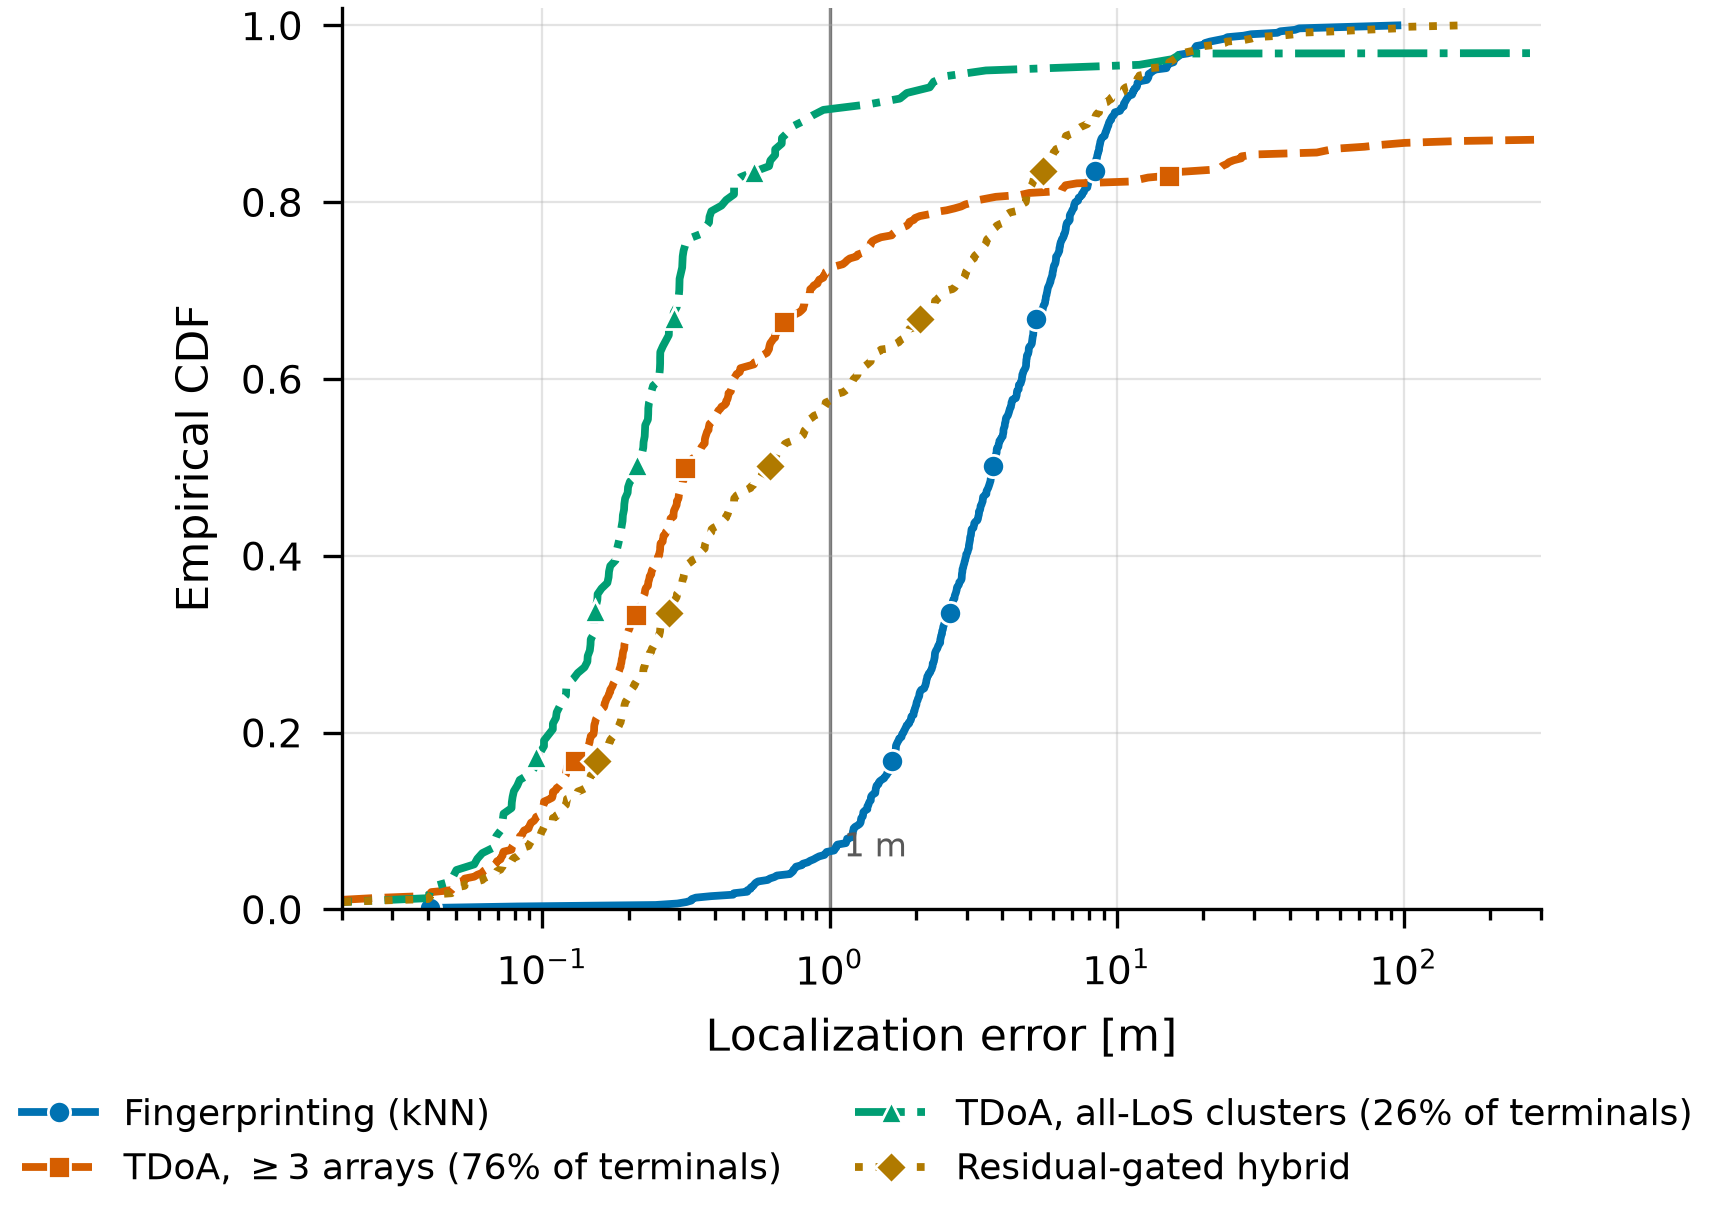

Source data for this figure (header and first rows):
method, error_m
Fingerprinting (kNN), 6.311
Fingerprinting (kNN), 3.106
Fingerprinting (kNN), 6.148
Fingerprinting (kNN), 4.127
Fingerprinting (kNN), 5.185
Fingerprinting (kNN), 8.565
Fingerprinting (kNN), 9.203
Fingerprinting (kNN), 2.935
Fingerprinting (kNN), 5.613
Fingerprinting (kNN), 1.813
Fingerprinting (kNN), 3.8
Fingerprinting (kNN), 1.042
Fingerprinting (kNN), 0.7639
Fingerprinting (kNN), 1.962
Fingerprinting (kNN), 1.252
Fingerprinting (kNN), 4.97
Fingerprinting (kNN), 2.326
Fingerprinting (kNN), 10.69
Fingerprinting (kNN), 4.031
Fingerprinting (kNN), 3.028
Fingerprinting (kNN), 12.73
Fingerprinting (kNN), 5.323
Fingerprinting (kNN), 7.022
Fingerprinting (kNN), 6.446
Fingerprinting (kNN), 5.631
Fingerprinting (kNN), 2.286
Fingerprinting (kNN), 9.449
Fingerprinting (kNN), 0.5528
Fingerprinting (kNN), 4.836
Fingerprinting (kNN), 3.084
Fingerprinting (kNN), 1.963
Fingerprinting (kNN), 8.528
Fingerprinting (kNN), 2.31
Fingerprinting (kNN), 1.647
Fingerprinting (kNN), 8.465
Fingerprinting (kNN), 6.652
Fingerprinting (kNN), 17.67
Fingerprinting (kNN), 1.73
Fingerprinting (kNN), 11.52
Fingerprinting (kNN), 8.215
Fingerprinting (kNN), 1.747
Fingerprinting (kNN), 6.863
Fingerprinting (kNN), 2.637
Fingerprinting (kNN), 8.361
Fingerprinting (kNN), 2.168
Fingerprinting (kNN), 11.37
Fingerprinting (kNN), 4.031
Fingerprinting (kNN), 3.72
Fingerprinting (kNN), 6.862
Fingerprinting (kNN), 1.59
Fingerprinting (kNN), 5.741
Fingerprinting (kNN), 2.814
Fingerprinting (kNN), 1.89
Fingerprinting (kNN), 21.11
Fingerprinting (kNN), 3.636
Fingerprinting (kNN), 2.484
Fingerprinting (kNN), 1.809
Fingerprinting (kNN), 7.956
Fingerprinting (kNN), 5.076
Fingerprinting (kNN), 1.454
... 1,756 more rows
